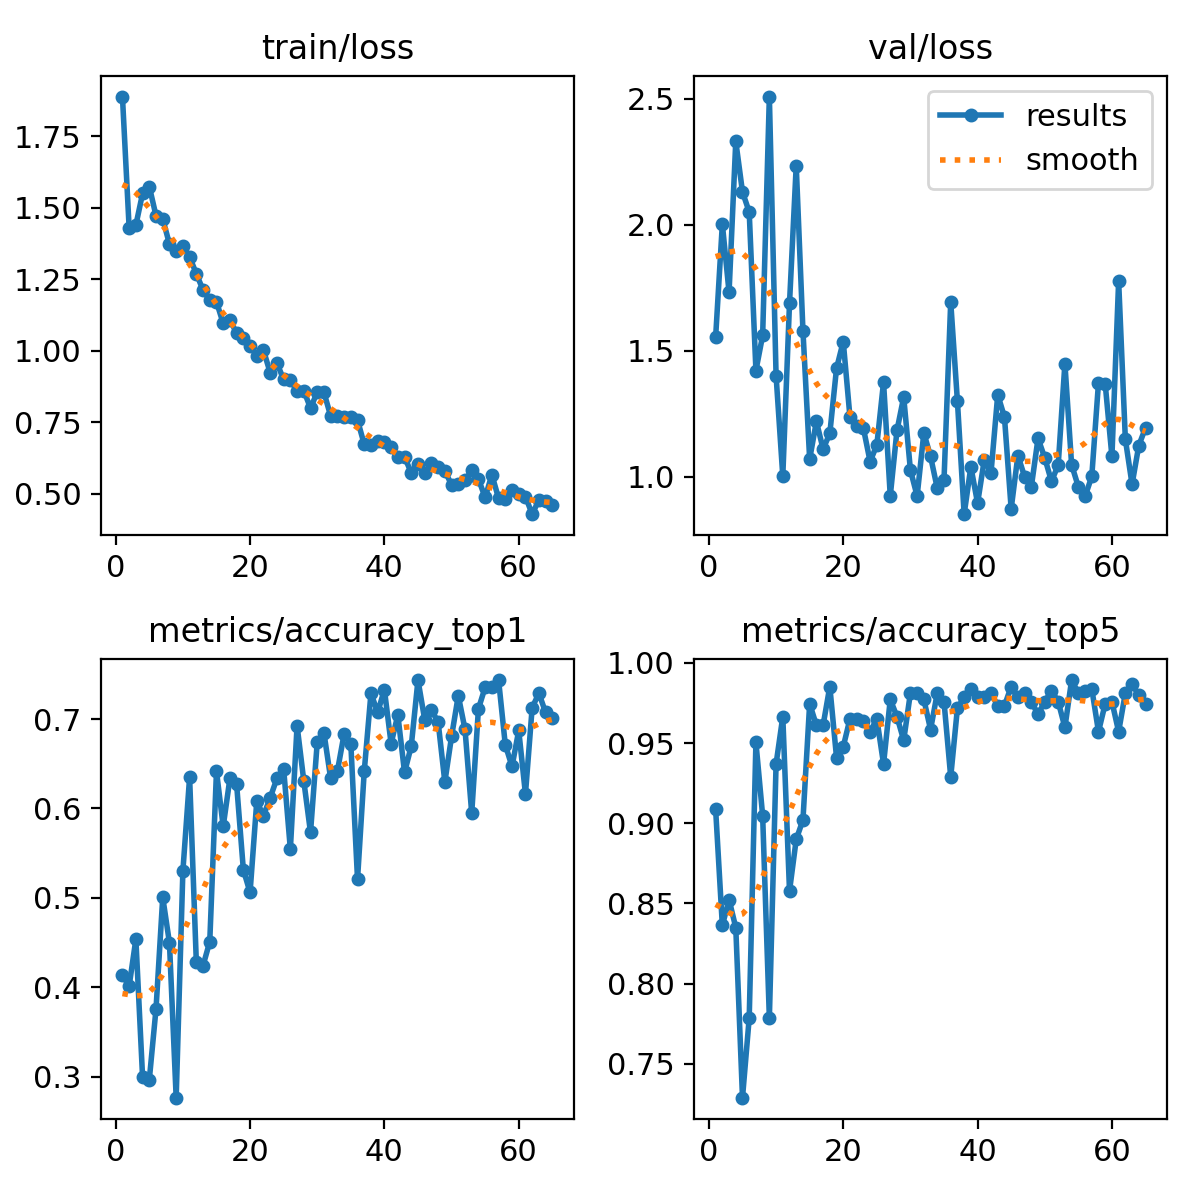

The data file committed next to this chart (first rows):
epoch, time, train/loss, metrics/accuracy_top1, metrics/accuracy_top5, val/loss, lr/pg0, lr/pg1, lr/pg2
1, 73.72, 1.888, 0.4134, 0.9087, 1.553, 0.003301, 0.003301, 0.003301
2, 140.1, 1.428, 0.4013, 0.8362, 2.003, 0.006633, 0.006633, 0.006633
3, 206, 1.439, 0.4537, 0.8524, 1.732, 0.009965, 0.009965, 0.009965
4, 271.6, 1.55, 0.2993, 0.8349, 2.331, 0.009997, 0.009997, 0.009997
5, 338.2, 1.574, 0.2966, 0.7289, 2.13, 0.009996, 0.009996, 0.009996
6, 405, 1.472, 0.3758, 0.7785, 2.051, 0.009995, 0.009995, 0.009995
7, 472.8, 1.461, 0.5007, 0.9503, 1.422, 0.009994, 0.009994, 0.009994
8, 538.9, 1.373, 0.4497, 0.9047, 1.561, 0.009993, 0.009993, 0.009993
9, 605, 1.348, 0.2765, 0.7785, 2.509, 0.009992, 0.009992, 0.009992
10, 670.4, 1.367, 0.5302, 0.9369, 1.401, 0.009991, 0.009991, 0.009991
11, 736, 1.328, 0.6349, 0.9664, 1.002, 0.00999, 0.00999, 0.00999
12, 801.9, 1.269, 0.4282, 0.8577, 1.689, 0.009989, 0.009989, 0.009989
13, 867.5, 1.212, 0.4242, 0.8899, 2.235, 0.009988, 0.009988, 0.009988
14, 933.5, 1.177, 0.451, 0.902, 1.58, 0.009987, 0.009987, 0.009987
15, 1000, 1.171, 0.6416, 0.9745, 1.07, 0.009986, 0.009986, 0.009986
16, 1066, 1.096, 0.5799, 0.9611, 1.219, 0.009985, 0.009985, 0.009985
17, 1133, 1.108, 0.6336, 0.9611, 1.11, 0.009984, 0.009984, 0.009984
18, 1200, 1.062, 0.6269, 0.9852, 1.172, 0.009983, 0.009983, 0.009983
19, 1267, 1.046, 0.5315, 0.9409, 1.43, 0.009982, 0.009982, 0.009982
20, 1333, 1.017, 0.506, 0.9476, 1.537, 0.009981, 0.009981, 0.009981
21, 1399, 0.9835, 0.608, 0.9651, 1.237, 0.00998, 0.00998, 0.00998
22, 1465, 1.002, 0.5919, 0.9651, 1.2, 0.009979, 0.009979, 0.009979
23, 1532, 0.923, 0.6121, 0.9638, 1.192, 0.009978, 0.009978, 0.009978
24, 1599, 0.9569, 0.6336, 0.957, 1.06, 0.009977, 0.009977, 0.009977
25, 1665, 0.8998, 0.6443, 0.9651, 1.126, 0.009976, 0.009976, 0.009976
26, 1733, 0.8994, 0.5544, 0.9369, 1.375, 0.009975, 0.009975, 0.009975
27, 1800, 0.8586, 0.6926, 0.9772, 0.9234, 0.009974, 0.009974, 0.009974
28, 1866, 0.8606, 0.6309, 0.9664, 1.184, 0.009973, 0.009973, 0.009973
29, 1933, 0.7998, 0.5732, 0.9517, 1.316, 0.009972, 0.009972, 0.009972
30, 2000, 0.8552, 0.6738, 0.9812, 1.026, 0.009971, 0.009971, 0.009971
31, 2067, 0.8548, 0.6846, 0.9812, 0.9233, 0.00997, 0.00997, 0.00997
32, 2133, 0.7721, 0.6336, 0.9772, 1.174, 0.009969, 0.009969, 0.009969
33, 2199, 0.7726, 0.6416, 0.9584, 1.08, 0.009968, 0.009968, 0.009968
34, 2266, 0.7699, 0.6832, 0.9812, 0.9538, 0.009967, 0.009967, 0.009967
35, 2333, 0.7691, 0.6725, 0.9758, 0.9864, 0.009966, 0.009966, 0.009966
36, 2400, 0.7577, 0.5208, 0.9289, 1.694, 0.009965, 0.009965, 0.009965
37, 2467, 0.6728, 0.6416, 0.9718, 1.299, 0.009964, 0.009964, 0.009964
38, 2533, 0.6708, 0.7289, 0.9785, 0.8512, 0.009963, 0.009963, 0.009963
39, 2599, 0.6857, 0.7074, 0.9839, 1.04, 0.009962, 0.009962, 0.009962
40, 2665, 0.6814, 0.7329, 0.9785, 0.8947, 0.009961, 0.009961, 0.009961
41, 2731, 0.6637, 0.6725, 0.9785, 1.067, 0.00996, 0.00996, 0.00996
42, 2798, 0.6284, 0.7047, 0.9812, 1.016, 0.009959, 0.009959, 0.009959
43, 2865, 0.6295, 0.6403, 0.9731, 1.325, 0.009958, 0.009958, 0.009958
44, 2932, 0.5735, 0.6698, 0.9731, 1.237, 0.009957, 0.009957, 0.009957
45, 2998, 0.6054, 0.7436, 0.9852, 0.8725, 0.009956, 0.009956, 0.009956
46, 3065, 0.5725, 0.6993, 0.9785, 1.084, 0.009955, 0.009955, 0.009955
47, 3131, 0.6069, 0.7101, 0.9812, 1, 0.009954, 0.009954, 0.009954
48, 3198, 0.5923, 0.6966, 0.9758, 0.9597, 0.009953, 0.009953, 0.009953
49, 3265, 0.5796, 0.6295, 0.9678, 1.152, 0.009952, 0.009952, 0.009952
50, 3332, 0.5322, 0.6805, 0.9758, 1.075, 0.009951, 0.009951, 0.009951
51, 3398, 0.5353, 0.7262, 0.9826, 0.9817, 0.00995, 0.00995, 0.00995
52, 3466, 0.5473, 0.6886, 0.9758, 1.046, 0.00995, 0.00995, 0.00995
53, 3533, 0.5818, 0.5946, 0.9597, 1.449, 0.009949, 0.009949, 0.009949
54, 3599, 0.552, 0.7114, 0.9893, 1.047, 0.009948, 0.009948, 0.009948
55, 3665, 0.4875, 0.7356, 0.9812, 0.96, 0.009947, 0.009947, 0.009947
56, 3731, 0.5668, 0.7356, 0.9826, 0.9215, 0.009946, 0.009946, 0.009946
57, 3798, 0.4846, 0.7436, 0.9839, 1.001, 0.009945, 0.009945, 0.009945
58, 3864, 0.483, 0.6711, 0.957, 1.373, 0.009944, 0.009944, 0.009944
59, 3931, 0.5128, 0.647, 0.9745, 1.368, 0.009943, 0.009943, 0.009943
60, 3998, 0.5005, 0.6873, 0.9758, 1.08, 0.009942, 0.009942, 0.009942
... 5 more rows
